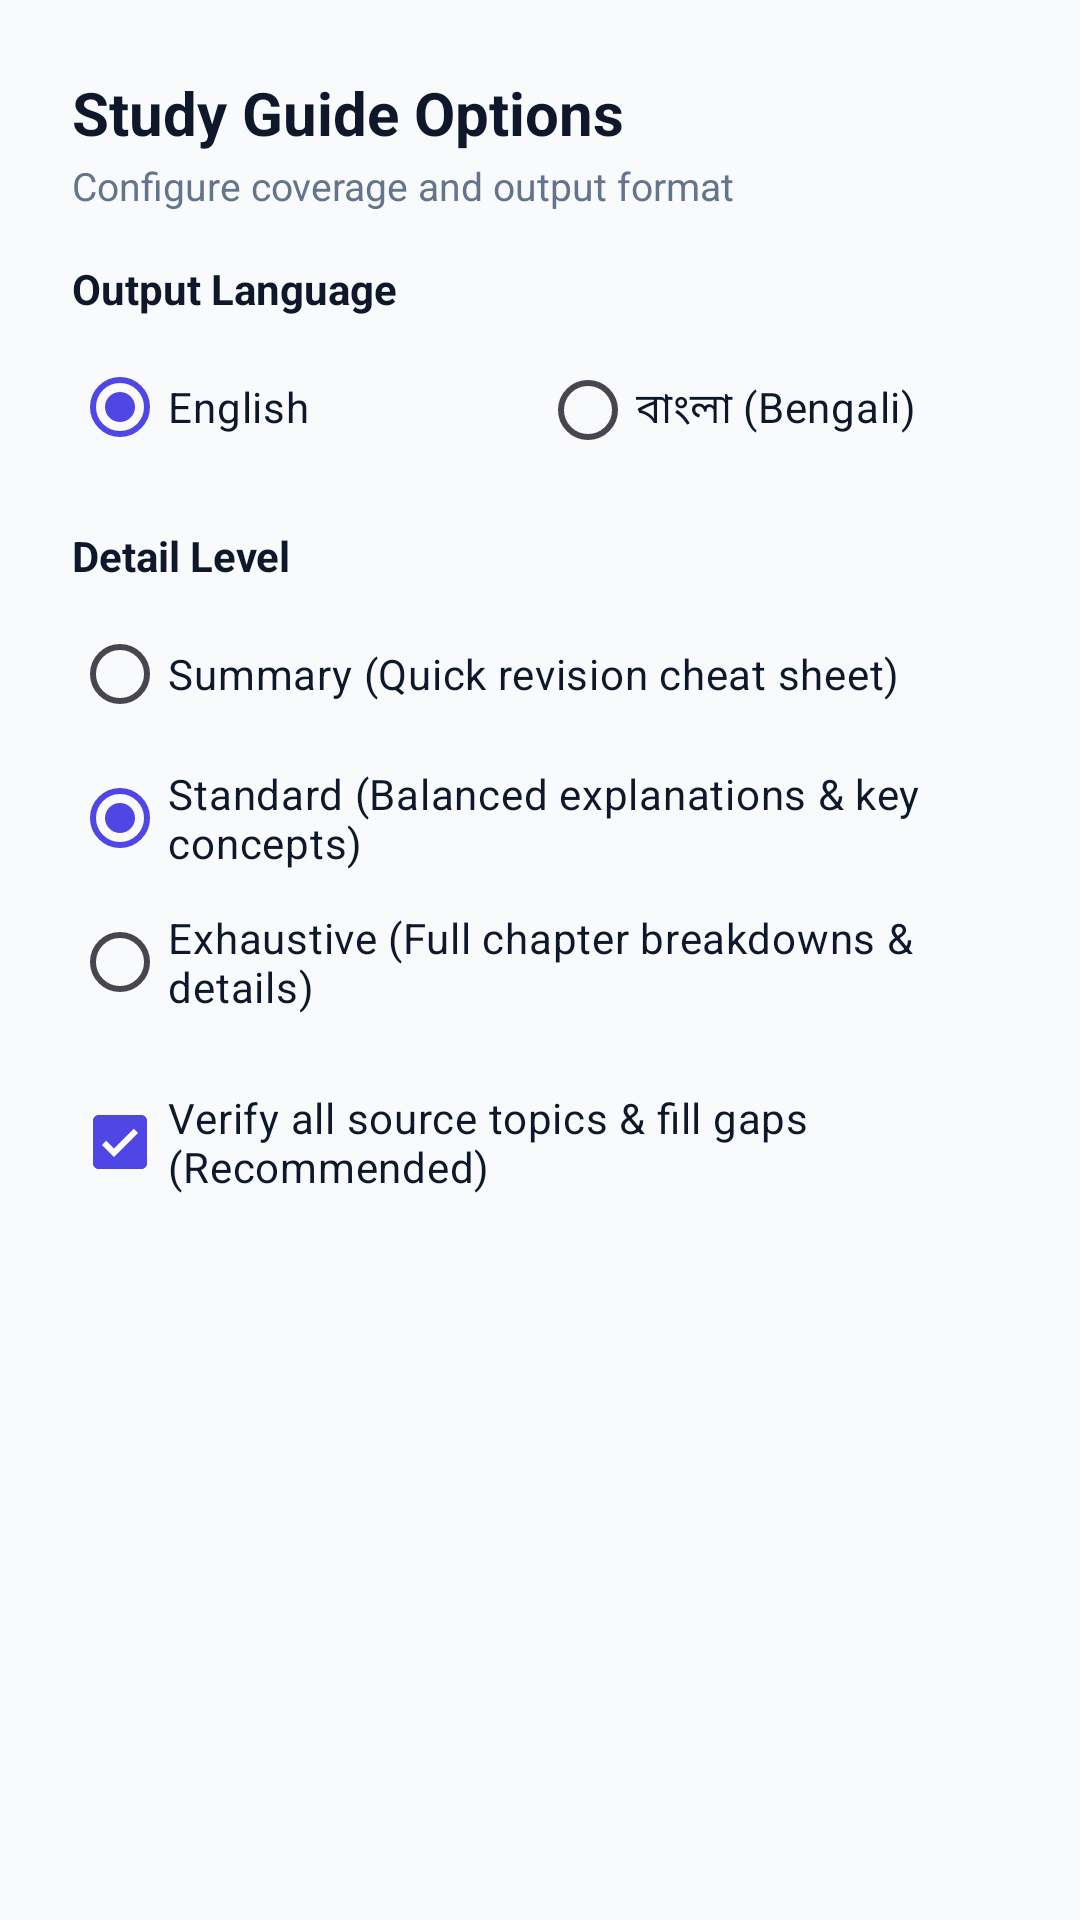

The Android layout XML behind this screen, and the referenced resources:
<!-- AndroidManifest.xml: application theme Theme.ExamPrepAI -->
<!-- res/layout/dialog_generate_guide_options.xml -->
<?xml version="1.0" encoding="utf-8"?>
<LinearLayout xmlns:android="http://schemas.android.com/apk/res/android"
    xmlns:app="http://schemas.android.com/apk/res-auto"
    android:layout_width="match_parent"
    android:layout_height="wrap_content"
    android:orientation="vertical"
    android:padding="24dp">

    <TextView
        android:layout_width="match_parent"
        android:layout_height="wrap_content"
        android:text="Study Guide Options"
        android:textSize="20sp"
        android:textStyle="bold"
        android:textColor="@color/on_surface" />

    <TextView
        android:layout_width="match_parent"
        android:layout_height="wrap_content"
        android:text="Configure coverage and output format"
        android:textSize="13sp"
        android:textColor="@color/on_surface_light"
        android:layout_marginTop="2dp" />

    
    <TextView
        android:layout_width="match_parent"
        android:layout_height="wrap_content"
        android:text="Output Language"
        android:textSize="14sp"
        android:textStyle="bold"
        android:textColor="@color/on_surface"
        android:layout_marginTop="16dp" />

    <RadioGroup
        android:id="@+id/rg_language"
        android:layout_width="match_parent"
        android:layout_height="wrap_content"
        android:orientation="horizontal"
        android:layout_marginTop="6dp">

        <RadioButton
            android:id="@+id/rb_lang_en"
            android:layout_width="0dp"
            android:layout_height="wrap_content"
            android:layout_weight="1"
            android:text="English"
            android:checked="true"
            android:textColor="@color/on_surface" />

        <RadioButton
            android:id="@+id/rb_lang_bn"
            android:layout_width="0dp"
            android:layout_height="wrap_content"
            android:layout_weight="1"
            android:text="বাংলা (Bengali)"
            android:textColor="@color/on_surface" />
    </RadioGroup>

    
    <TextView
        android:layout_width="match_parent"
        android:layout_height="wrap_content"
        android:text="Detail Level"
        android:textSize="14sp"
        android:textStyle="bold"
        android:textColor="@color/on_surface"
        android:layout_marginTop="16dp" />

    <RadioGroup
        android:id="@+id/rg_detail_level"
        android:layout_width="match_parent"
        android:layout_height="wrap_content"
        android:orientation="vertical"
        android:layout_marginTop="6dp">

        <RadioButton
            android:id="@+id/rb_detail_summary"
            android:layout_width="match_parent"
            android:layout_height="wrap_content"
            android:text="Summary (Quick revision cheat sheet)"
            android:textColor="@color/on_surface" />

        <RadioButton
            android:id="@+id/rb_detail_standard"
            android:layout_width="match_parent"
            android:layout_height="wrap_content"
            android:text="Standard (Balanced explanations &amp; key concepts)"
            android:checked="true"
            android:textColor="@color/on_surface" />

        <RadioButton
            android:id="@+id/rb_detail_exhaustive"
            android:layout_width="match_parent"
            android:layout_height="wrap_content"
            android:text="Exhaustive (Full chapter breakdowns &amp; details)"
            android:textColor="@color/on_surface" />
    </RadioGroup>

    
    <com.google.android.material.checkbox.MaterialCheckBox
        android:id="@+id/cb_verify_completeness"
        android:layout_width="match_parent"
        android:layout_height="wrap_content"
        android:text="Verify all source topics &amp; fill gaps (Recommended)"
        android:checked="true"
        android:textColor="@color/on_surface"
        android:layout_marginTop="12dp" />

</LinearLayout>
<!-- resources referenced by this layout -->
<resources>
  <color name="on_surface">#0F172A</color>
  <color name="on_surface_light">#64748B</color>
  <style name="Theme.ExamPrepAI" parent="Theme.Material3.Light.NoActionBar">
          <item name="colorPrimary">@color/primary</item>
          <item name="colorPrimaryDark">@color/primary_dark</item>
          <item name="colorPrimaryContainer">@color/primary_container</item>
          <item name="colorOnPrimaryContainer">@color/on_primary_container</item>
          <item name="colorAccent">@color/accent</item>
          <item name="colorOnPrimary">@color/on_primary</item>
          <item name="colorSecondary">@color/accent</item>
          <item name="colorSecondaryContainer">@color/accent_light</item>
          <item name="colorOnSecondaryContainer">@color/accent_dark</item>
          <item name="android:colorBackground">@color/background</item>
          <item name="colorSurface">@color/surface</item>
          <item name="colorOnSurface">@color/on_surface</item>
          <item name="colorSurfaceVariant">@color/surface_variant</item>
          <item name="colorError">@color/error</item>
          <item name="android:statusBarColor">@color/primary_dark</item>
          <item name="android:navigationBarColor">@color/surface</item>
      </style>
  <color name="primary">#4F46E5</color>
  <color name="primary_dark">#3730A3</color>
  <color name="primary_container">#E0E7FF</color>
  <color name="on_primary_container">#312E81</color>
  <color name="accent">#E11D48</color>
  <color name="on_primary">#FFFFFF</color>
  <color name="accent_light">#FFE4E6</color>
  <color name="accent_dark">#9F1239</color>
  <color name="background">#F8FAFC</color>
  <color name="surface">#FFFFFF</color>
  <color name="surface_variant">#F1F5F9</color>
  <color name="error">#DC2626</color>
</resources>
